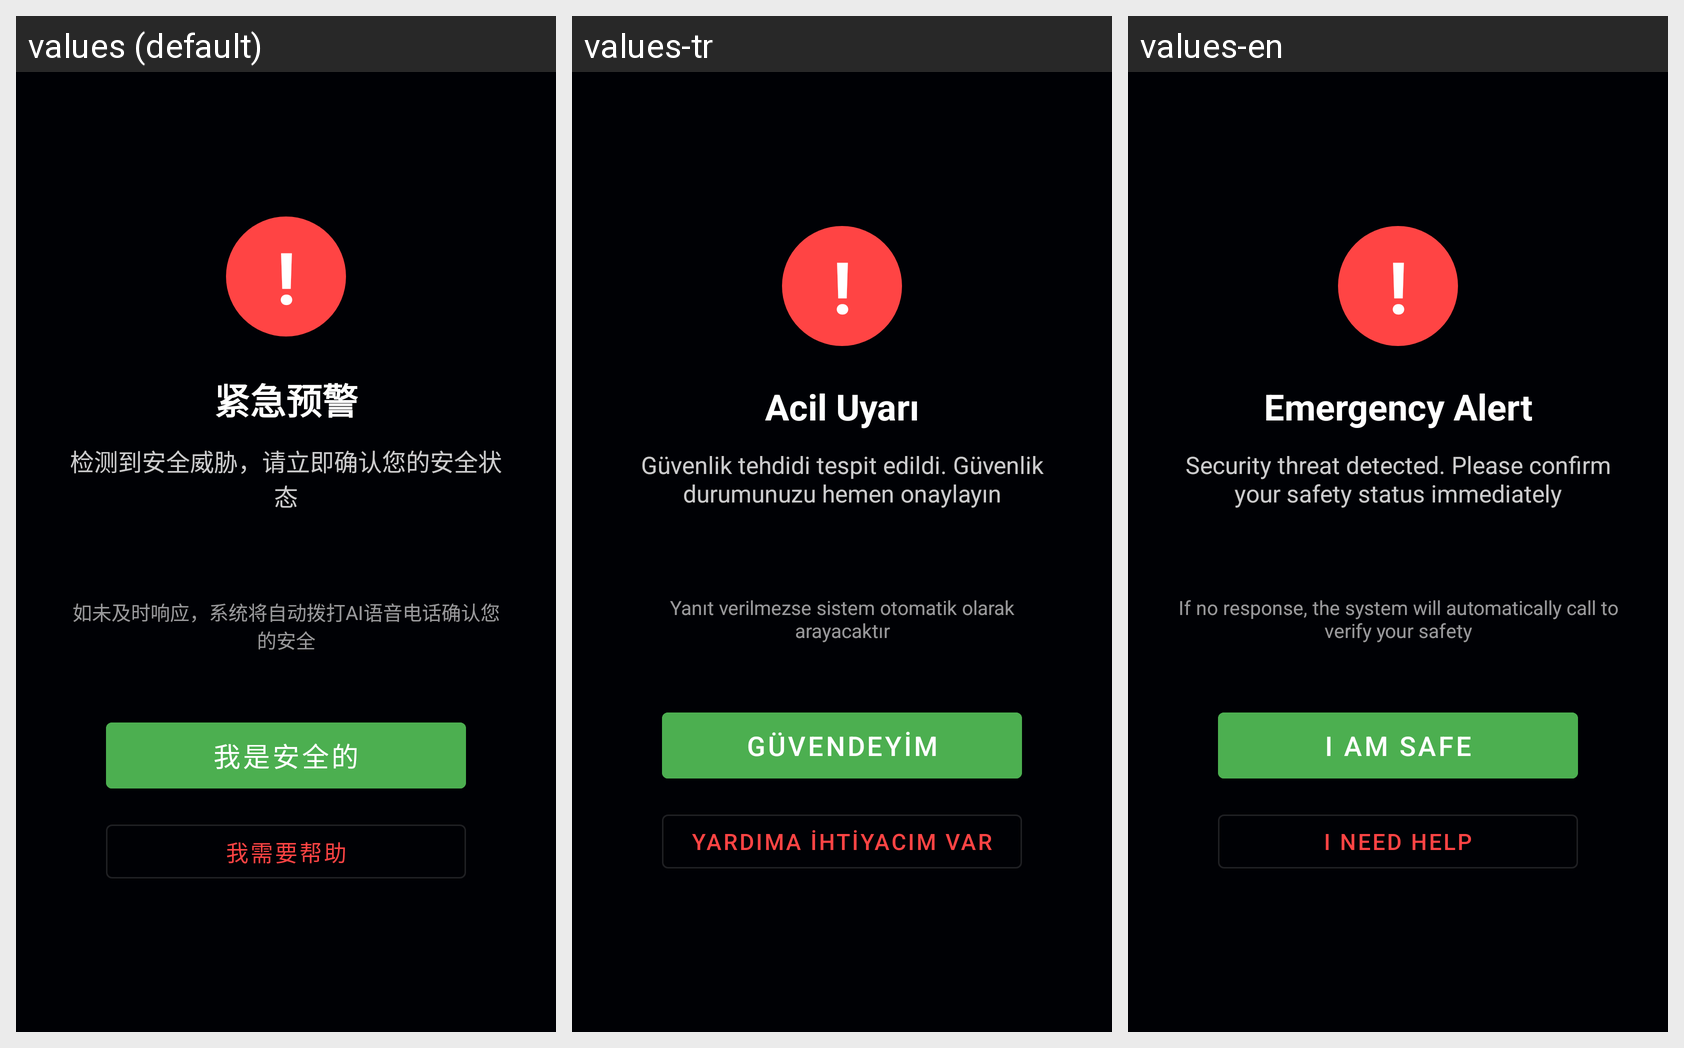

This grid shows one Android layout under several languages. Give, for every string resource on the screen, its name, the default text and each shown locale's text.
Android screen res/layout/activity_alert_popup.xml rendered under 3 locales, left to right: values (default), values-tr, values-en. Device: Nexus 5 (rendered at 1080×1920; each locale shown at half size, 540×960, under a caption strip naming it); theme Theme.WarAlarm.NoActionBar.
Other locales in the repository, not shown: values-ar, values-es, values-fr, values-iw, values-ru, values-uk.
Strings drawn on this screen, with the default value and each locale's value (text and hints the layout hard-codes, and strings that could not be matched under every locale, appear in the picture but are not listed):

alert_flashlight_title
  values: 紧急预警
  values-tr: Acil Uyarı
  values-en: Emergency Alert

alert_flashlight_desc
  values: 检测到安全威胁，请立即确认您的安全状态
  values-tr: Güvenlik tehdidi tespit edildi. Güvenlik durumunuzu hemen onaylayın
  values-en: Security threat detected. Please confirm your safety status immediately

alert_escalation_hint
  values: 如未及时响应，系统将自动拨打AI语音电话确认您的安全
  values-tr: Yanıt verilmezse sistem otomatik olarak arayacaktır
  values-en: If no response, the system will automatically call to verify your safety

alert_i_am_safe
  values: 我是安全的
  values-tr: Güvendeyim
  values-en: I Am Safe

alert_need_help
  values: 我需要帮助
  values-tr: Yardıma ihtiyacım var
  values-en: I Need Help
